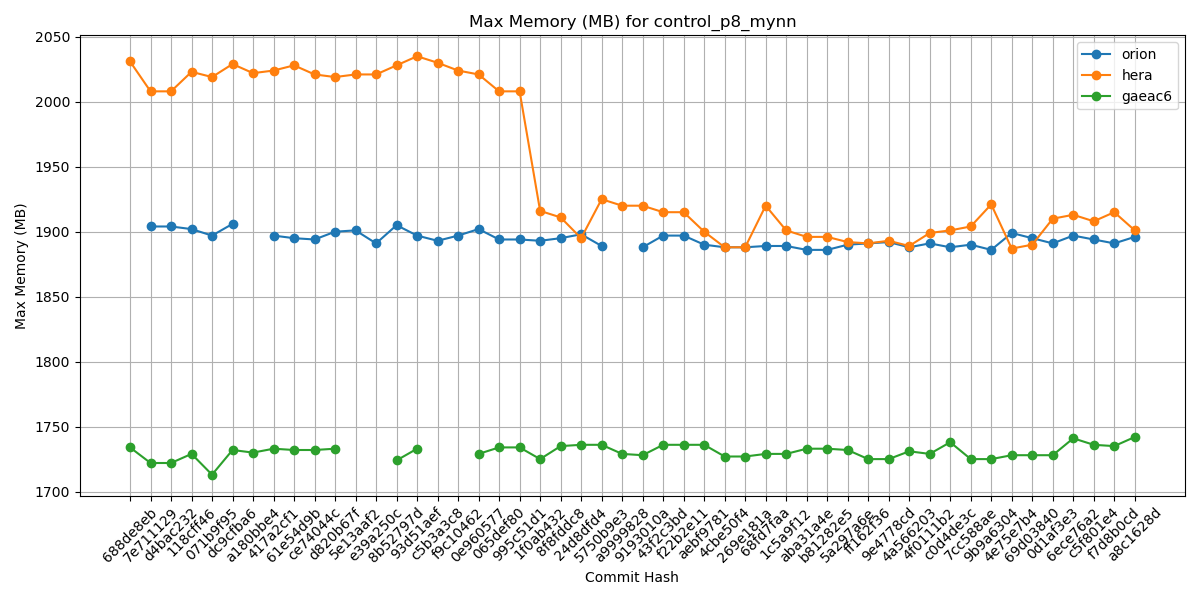

The data file committed next to this chart (first rows):
Hash, orion, hera, gaeac6
688de8eb, , 2031, 1734
7e711129, 1904, 2008, 1722
d4bac232, 1904, 2008, 1722
118cff46, 1902, 2023, 1729
071b9f95, 1897, 2019, 1713
dc9cfba6, 1906, 2029, 1732
a180bbe4, , 2022, 1730
417a2cf1, 1897, 2024, 1733
61e54d9b, 1895, 2028, 1732
ce74044c, 1894, 2021, 1732
d820b67f, 1900, 2019, 1733
5e13aaf2, 1901, 2021, 
e39a250c, 1891, 2021, 
8b52797d, 1905, 2028, 1724
93d51aef, 1897, 2035, 1733
c5b3a3c8, 1893, 2030, 
f9c10462, 1897, 2024, 
0e960577, 1902, 2021, 1729
065def80, 1894, 2008, 1734
995c51d1, 1894, 2008, 1734
1f0ab432, 1893, 1916, 1725
8f8fddc8, 1895, 1911, 1735
24d8dfd4, 1898, 1895, 1736
5750b9e3, 1889, 1925, 1736
a9999828, , 1920, 1729
9193010a, 1888, 1920, 1728
43f2c3bd, 1897, 1915, 1736
f22b2e11, 1897, 1915, 1736
aebf9781, 1890, 1900, 1736
4cbe50f4, 1888, 1888, 1727
269e181a, 1888, 1888, 1727
68fd7faa, 1889, 1920, 1729
1c5a9f12, 1889, 1901, 1729
aba31a4e, 1886, 1896, 1733
b81282e5, 1886, 1896, 1733
5a297a6e, 1890, 1892, 1732
ff162f36, 1891, 1891, 1725
9e4778cd, 1892, 1893, 1725
4a566203, 1888, 1889, 1731
4f0111b2, 1891, 1899, 1729
c0d4de3c, 1888, 1901, 1738
7cc588ae, 1890, 1904, 1725
9b9a6304, 1886, 1921, 1725
4e75e7b4, 1899, 1887, 1728
69d03840, 1895, 1890, 1728
0d1af3e3, 1891, 1910, 1728
6ece76a2, 1897, 1913, 1741
c5f801e4, 1894, 1908, 1736
f7d8b0cd, 1891, 1915, 1735
a8c1628d, 1896, 1901, 1742
